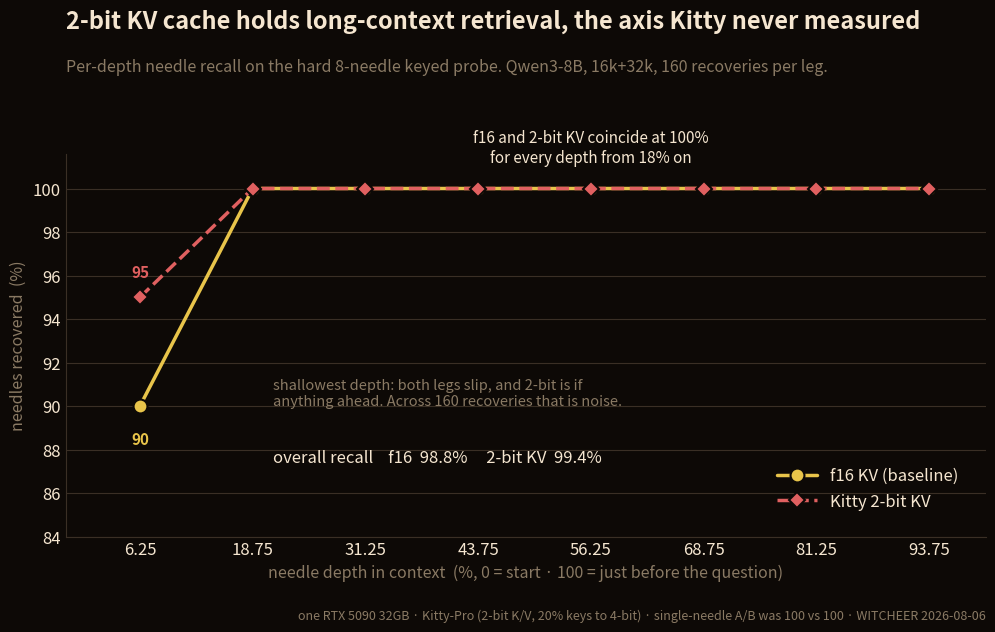

Write the Python code that produced this figure. (Note: this script raises an exception after producing the figure.)
#!/usr/bin/env python3
"""Gold & Crimson: does 2-bit KV cache (Kitty) degrade long-context retrieval?

Per-depth needle recall, f16 KV vs Kitty 2-bit KV, on the HARD multi-needle probe
(8 needles hidden at 8 depths per prompt, keyed retrieval, Qwen3-8B, 16k+32k, 20
prompts/leg = 160 recoveries each). GOLD line = f16 baseline, CRIMSON line = 2-bit
KV. The point of the chart is the overlap: the two lines coincide at 100% for every
depth from 18.75% on, and the only wobble is at the shallowest depth where BOTH legs
slip (f16 90, 2-bit 95) which is noise, not quantizer damage. Secondary encoding
(circle vs diamond markers, solid vs dashed line, direct labels) so identity never
rests on color alone. Single-needle A/B was a flat 100 vs 100 and is noted, not plotted.

Usage: python3 scripts/chart_kitty_needle.py  (writes reports/chart_kitty_needle.png)
"""
import matplotlib

matplotlib.use("Agg")
import matplotlib.pyplot as plt

BG, GOLD, CRIMSON = "#0d0906", "#e8c44a", "#e06060"
TEXT, GRID, MUTE = "#f5e6d0", "#3a2f25", "#8a7a64"

DEPTHS = [6.25, 18.75, 31.25, 43.75, 56.25, 68.75, 81.25, 93.75]
F16 = [90.0, 100.0, 100.0, 100.0, 100.0, 100.0, 100.0, 100.0]
Kitty = [95.0, 100.0, 100.0, 100.0, 100.0, 100.0, 100.0, 100.0]

plt.rcParams.update({
    "figure.facecolor": BG, "axes.facecolor": BG, "savefig.facecolor": BG,
    "text.color": TEXT, "axes.labelcolor": TEXT, "xtick.color": TEXT,
    "ytick.color": TEXT, "axes.edgecolor": GRID, "font.size": 12,
})

fig, ax = plt.subplots(figsize=(11.5, 6.6))
fig.subplots_adjust(top=0.74, bottom=0.16, left=0.10, right=0.90)

# lines: f16 solid+circle, 2-bit dashed+diamond (drawn on top with a surface ring)
ax.plot(DEPTHS, F16, color=GOLD, lw=2.5, marker="o", markersize=10, mec=BG, mew=1.5,
        solid_capstyle="round", zorder=3, label="f16 KV (baseline)")
ax.plot(DEPTHS, Kitty, color=CRIMSON, lw=2.5, ls="--", marker="D", markersize=8,
        mec=BG, mew=1.5, zorder=4, label="Kitty 2-bit KV")

# the only separated point: annotate both values, name it as noise
ax.annotate("90", (DEPTHS[0], F16[0]), textcoords="offset points", xytext=(0, -18),
            ha="center", va="top", fontsize=11, color=GOLD, fontweight="bold")
ax.annotate("95", (DEPTHS[0], Kitty[0]), textcoords="offset points", xytext=(0, 12),
            ha="center", va="bottom", fontsize=11, color=CRIMSON, fontweight="bold")
# notes placed in the empty band (every depth from 18.75% on sits at 100%)
ax.text(21, 90.6, "shallowest depth: both legs slip, and 2-bit is if\n"
        "anything ahead. Across 160 recoveries that is noise.",
        ha="left", va="center", fontsize=10.5, color=MUTE)
ax.text(21, 87.6, "overall recall    f16  98.8%     2-bit KV  99.4%",
        ha="left", va="center", fontsize=12, color=TEXT)

# the coincident region: one honest label instead of overlapping markers everywhere
ax.annotate("f16 and 2-bit KV coincide at 100%\nfor every depth from 18% on",
            (56.25, 100), textcoords="offset points", xytext=(0, 16),
            ha="center", va="bottom", fontsize=11, color=TEXT)

ax.set_xlim(-2, 100)
ax.set_ylim(84, 101.6)
ax.set_xticks(DEPTHS)
ax.set_xticklabels([f"{d:g}" for d in DEPTHS])
ax.set_xlabel("needle depth in context  (%, 0 = start · 100 = just before the question)",
              fontsize=11.5, color=MUTE)
ax.set_ylabel("needles recovered  (%)", fontsize=11.5, color=MUTE)
ax.grid(True, axis="y", color=GRID, lw=0.8, zorder=0)
ax.set_axisbelow(True)
ax.tick_params(length=0)
for s in ("top", "right"):
    ax.spines[s].set_visible(False)
for s in ("left", "bottom"):
    ax.spines[s].set_color(GRID)

leg = ax.legend(loc="lower right", frameon=False, fontsize=12, labelcolor=TEXT,
                handlelength=2.4, borderaxespad=1.2)

fig.text(0.10, 0.93,
         "2-bit KV cache holds long-context retrieval, the axis Kitty never measured",
         fontsize=17, color=TEXT, fontweight="bold", ha="left")
fig.text(0.10, 0.865,
         "Per-depth needle recall on the hard 8-needle keyed probe. "
         "Qwen3-8B, 16k+32k, 160 recoveries per leg.",
         fontsize=11.5, color=MUTE, ha="left")
fig.text(0.90, 0.035,
         "one RTX 5090 32GB · Kitty-Pro (2-bit K/V, 20% keys to 4-bit) · "
         "single-needle A/B was 100 vs 100 · WITCHEER 2026-08-06",
         fontsize=9, color=MUTE, ha="right")

fig.savefig("reports/chart_kitty_needle.png", dpi=150)
print("wrote reports/chart_kitty_needle.png")
